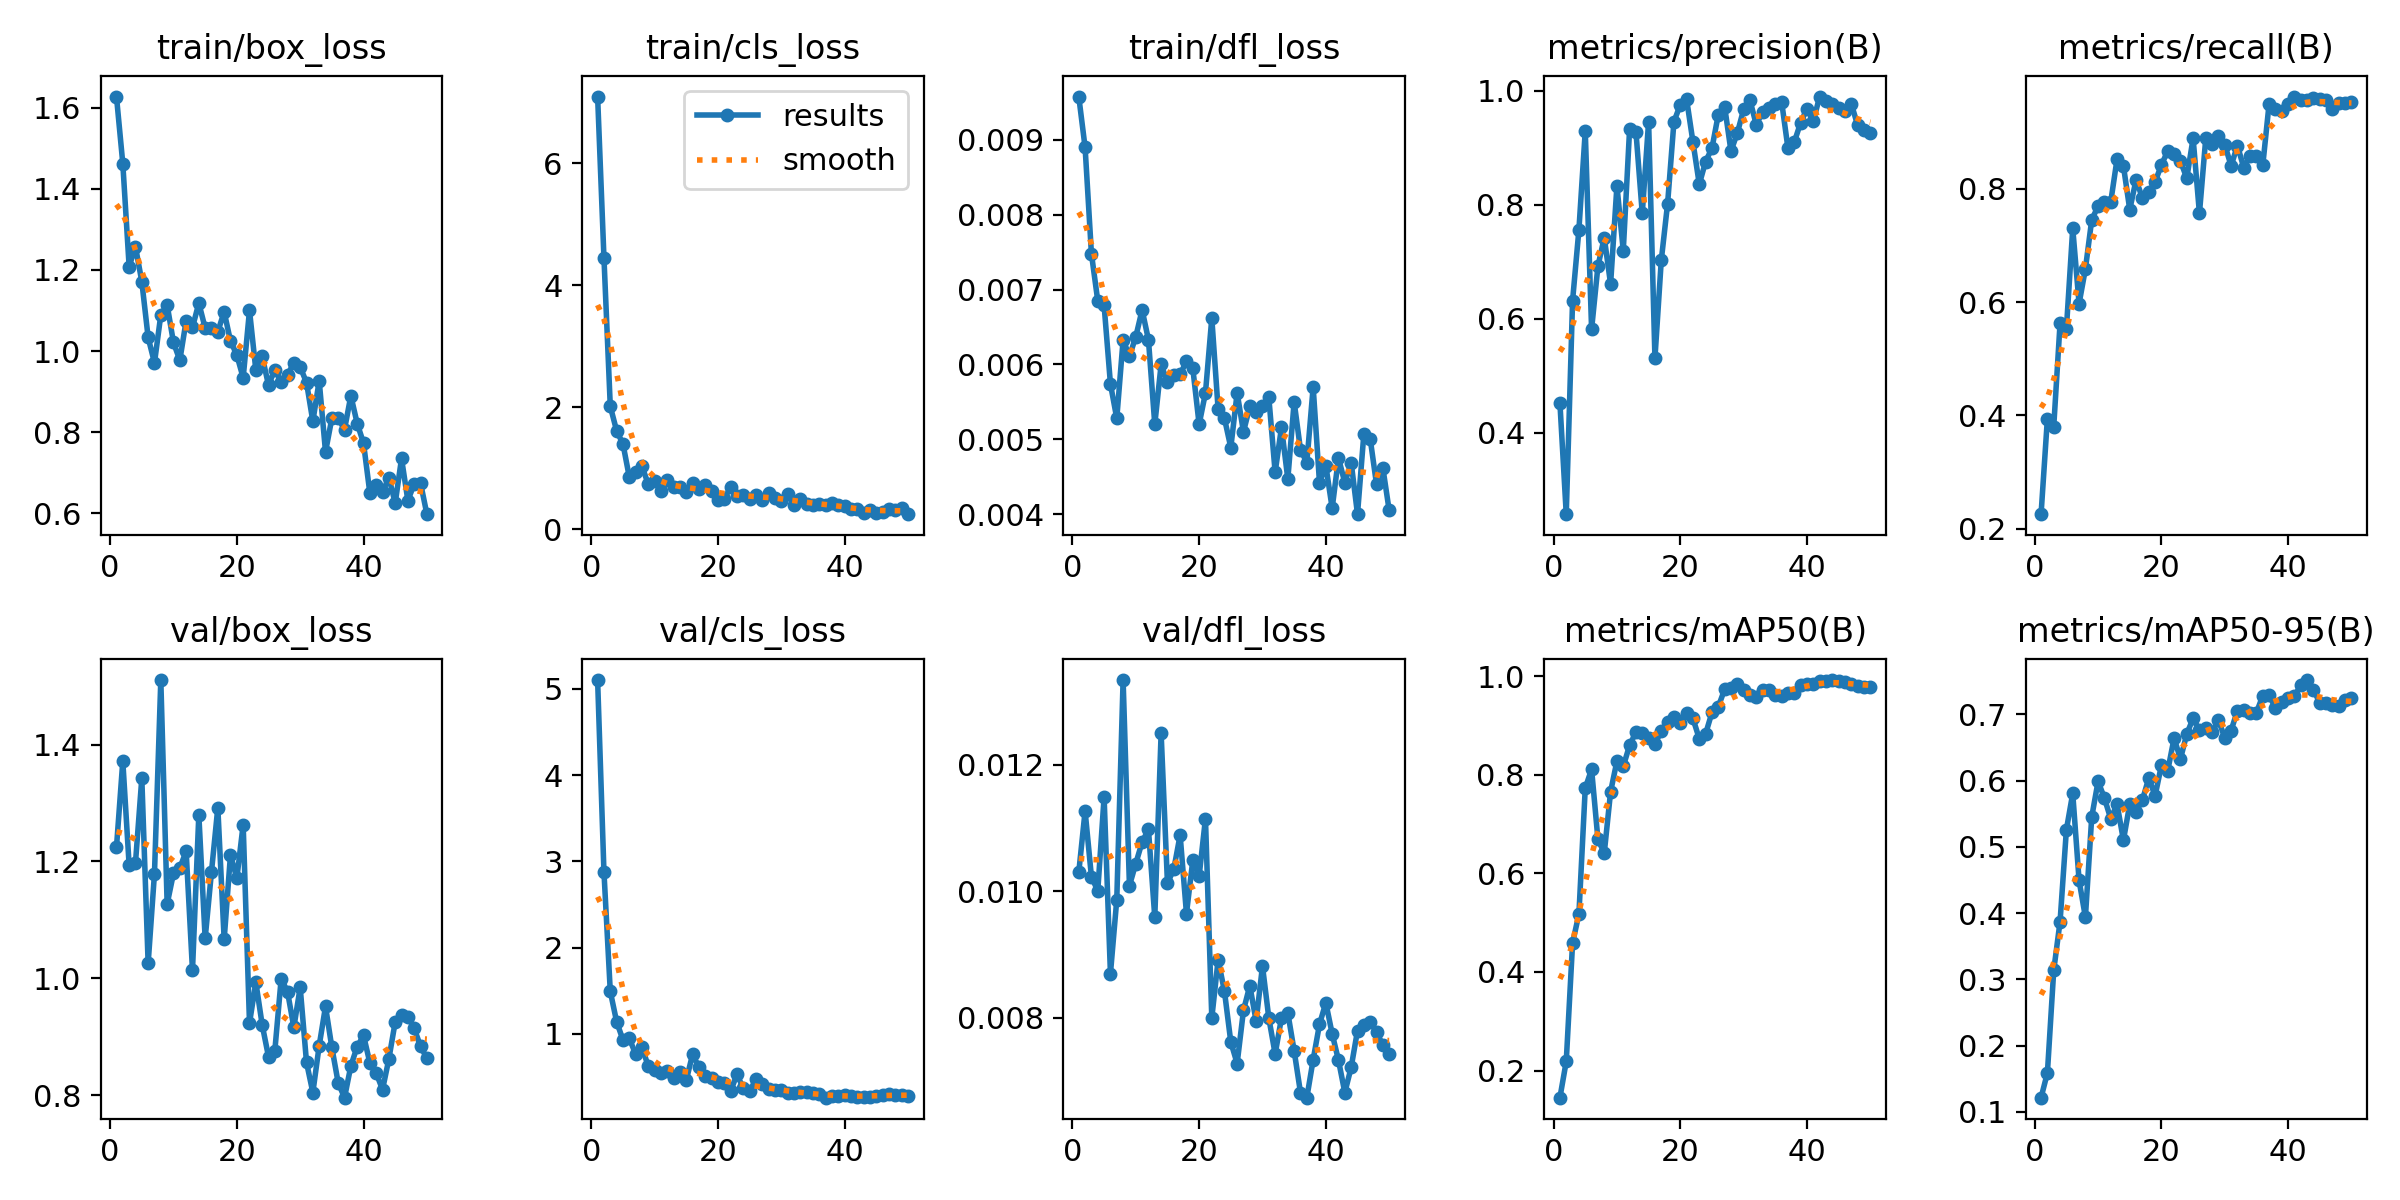

The table this chart was drawn from, first rows:
epoch, time, train/box_loss, train/cls_loss, train/dfl_loss, metrics/precision(B), metrics/recall(B), metrics/mAP50(B), metrics/mAP50-95(B), val/box_loss, val/cls_loss, val/dfl_loss, lr/pg0, lr/pg1, lr/pg2
1, 75.13, 1.627, 7.095, 0.00958, 0.4524, 0.2255, 0.145, 0.1213, 1.224, 5.103, 0.0103, 0.0001, 0.0001, 0.0001
2, 79.99, 1.462, 4.451, 0.0089, 0.2572, 0.3944, 0.2186, 0.1587, 1.372, 2.878, 0.01127, 0.0002101, 0.0002101, 0.0002101
3, 85.11, 1.208, 2.015, 0.00748, 0.6322, 0.3802, 0.4586, 0.3134, 1.194, 1.493, 0.01023, 0.0003157, 0.0003157, 0.0003157
4, 90.16, 1.257, 1.613, 0.00685, 0.7567, 0.5625, 0.5175, 0.3871, 1.197, 1.142, 0.01001, 0.0004167, 0.0004167, 0.0004167
5, 95.29, 1.171, 1.399, 0.00679, 0.9299, 0.5532, 0.7728, 0.5259, 1.342, 0.9303, 0.01149, 0.0005132, 0.0005132, 0.0005132
6, 101, 1.034, 0.855, 0.00574, 0.5817, 0.7301, 0.8108, 0.5806, 1.026, 0.9491, 0.0087, 0.0006051, 0.0006051, 0.0006051
7, 106.6, 0.971, 0.9365, 0.00528, 0.6924, 0.5971, 0.6689, 0.4492, 1.179, 0.7667, 0.00987, 0.0006926, 0.0006926, 0.0006926
8, 112, 1.089, 1.034, 0.00633, 0.7426, 0.6584, 0.6411, 0.3938, 1.51, 0.8494, 0.01334, 0.0007755, 0.0007755, 0.0007755
9, 116.6, 1.114, 0.7339, 0.00611, 0.6611, 0.7454, 0.7653, 0.5451, 1.127, 0.6228, 0.01009, 0.0008539, 0.0008539, 0.0008539
10, 121, 1.021, 0.7849, 0.00637, 0.8335, 0.769, 0.8274, 0.5987, 1.18, 0.58, 0.01044, 0.0009277, 0.0009277, 0.0009277
11, 125.5, 0.9774, 0.6219, 0.00673, 0.7197, 0.7764, 0.8169, 0.5734, 1.189, 0.5495, 0.01078, 0.0009971, 0.0009971, 0.0009971
12, 130.6, 1.075, 0.8022, 0.00633, 0.933, 0.7768, 0.8595, 0.5422, 1.218, 0.5674, 0.01098, 0.001062, 0.001062, 0.001062
13, 135.1, 1.058, 0.6861, 0.0052, 0.9286, 0.8526, 0.8861, 0.5642, 1.014, 0.4838, 0.00959, 0.001089, 0.001089, 0.001089
14, 140.1, 1.118, 0.6838, 0.006, 0.7851, 0.8403, 0.8841, 0.51, 1.28, 0.5646, 0.0125, 0.001061, 0.001061, 0.001061
15, 145, 1.057, 0.604, 0.00576, 0.9462, 0.7631, 0.8751, 0.5644, 1.068, 0.4657, 0.01013, 0.001033, 0.001033, 0.001033
16, 150, 1.056, 0.758, 0.00586, 0.531, 0.8159, 0.8618, 0.553, 1.183, 0.7665, 0.01035, 0.001005, 0.001005, 0.001005
17, 155, 1.048, 0.6506, 0.00587, 0.7027, 0.7833, 0.8889, 0.5706, 1.292, 0.6111, 0.01089, 0.0009763, 0.0009763, 0.0009763
18, 159.6, 1.097, 0.7316, 0.00604, 0.8024, 0.7941, 0.9063, 0.6036, 1.067, 0.5174, 0.00965, 0.000948, 0.000948, 0.000948
19, 164.4, 1.025, 0.6283, 0.00595, 0.946, 0.8119, 0.9167, 0.5769, 1.212, 0.4876, 0.01049, 0.0009197, 0.0009197, 0.0009197
20, 169.1, 0.9904, 0.4808, 0.0052, 0.9759, 0.8422, 0.9053, 0.6231, 1.171, 0.4441, 0.01024, 0.0008914, 0.0008914, 0.0008914
21, 173.6, 0.934, 0.498, 0.00562, 0.9854, 0.8666, 0.9249, 0.615, 1.263, 0.4284, 0.01115, 0.0008631, 0.0008631, 0.0008631
22, 178.7, 1.1, 0.6877, 0.00662, 0.9105, 0.8606, 0.9139, 0.664, 0.9235, 0.3379, 0.008, 0.0008348, 0.0008348, 0.0008348
23, 184, 0.9533, 0.545, 0.0054, 0.8363, 0.849, 0.8728, 0.6325, 0.9934, 0.5314, 0.00892, 0.0008065, 0.0008065, 0.0008065
24, 188.9, 0.987, 0.5525, 0.00528, 0.8762, 0.8186, 0.8828, 0.6702, 0.9207, 0.3676, 0.00842, 0.0007782, 0.0007782, 0.0007782
25, 193.6, 0.9161, 0.4867, 0.00489, 0.8996, 0.8891, 0.9261, 0.6939, 0.866, 0.3374, 0.00762, 0.0007499, 0.0007499, 0.0007499
26, 198.2, 0.9542, 0.5529, 0.00562, 0.9585, 0.7565, 0.9377, 0.6758, 0.8763, 0.4725, 0.00728, 0.0007216, 0.0007216, 0.0007216
27, 203, 0.9248, 0.4793, 0.0051, 0.9727, 0.8891, 0.9729, 0.6787, 0.9994, 0.4206, 0.00812, 0.0006934, 0.0006934, 0.0006934
28, 207.4, 0.9416, 0.5958, 0.00544, 0.8945, 0.8793, 0.9747, 0.6731, 0.9774, 0.361, 0.00851, 0.0006651, 0.0006651, 0.0006651
29, 211.7, 0.9706, 0.5098, 0.00536, 0.9259, 0.8938, 0.9837, 0.6914, 0.9161, 0.3462, 0.00795, 0.0006368, 0.0006368, 0.0006368
30, 216.2, 0.9607, 0.4672, 0.00544, 0.9677, 0.8774, 0.971, 0.6643, 0.9847, 0.3512, 0.00882, 0.0006085, 0.0006085, 0.0006085
31, 220.7, 0.9224, 0.5711, 0.00556, 0.9838, 0.8405, 0.9607, 0.6755, 0.8563, 0.3116, 0.008, 0.0005802, 0.0005802, 0.0005802
32, 225.6, 0.8269, 0.402, 0.00456, 0.9406, 0.8762, 0.9574, 0.7057, 0.8047, 0.3203, 0.00743, 0.0005519, 0.0005519, 0.0005519
33, 230.7, 0.927, 0.4961, 0.00516, 0.9637, 0.837, 0.9715, 0.7069, 0.8848, 0.3263, 0.008, 0.0005236, 0.0005236, 0.0005236
34, 235.2, 0.7514, 0.4122, 0.00447, 0.9699, 0.8578, 0.9716, 0.7012, 0.952, 0.3303, 0.00808, 0.0004953, 0.0004953, 0.0004953
35, 239.9, 0.8345, 0.3893, 0.0055, 0.9771, 0.8578, 0.9625, 0.7026, 0.8819, 0.3107, 0.00748, 0.000467, 0.000467, 0.000467
36, 244.1, 0.8341, 0.4116, 0.00486, 0.9811, 0.8417, 0.9603, 0.728, 0.8213, 0.3079, 0.00682, 0.0004387, 0.0004387, 0.0004387
37, 248.8, 0.8067, 0.3917, 0.00469, 0.8992, 0.9504, 0.9659, 0.7286, 0.796, 0.2612, 0.00674, 0.0004104, 0.0004104, 0.0004104
38, 253.4, 0.89, 0.4368, 0.0057, 0.9105, 0.9412, 0.9659, 0.7095, 0.8504, 0.2769, 0.00734, 0.0003821, 0.0003821, 0.0003821
39, 257.9, 0.8214, 0.3967, 0.00442, 0.9443, 0.9367, 0.982, 0.7181, 0.8833, 0.2861, 0.0079, 0.0003538, 0.0003538, 0.0003538
40, 262.6, 0.7732, 0.3841, 0.00465, 0.969, 0.9488, 0.9841, 0.7244, 0.9024, 0.2871, 0.00824, 0.0003255, 0.0003255, 0.0003255
41, 274.9, 0.6498, 0.3346, 0.00408, 0.9472, 0.9627, 0.9846, 0.7279, 0.8556, 0.2757, 0.00775, 0.0002972, 0.0002972, 0.0002972
42, 280.2, 0.6709, 0.3364, 0.00475, 0.9902, 0.9572, 0.99, 0.7436, 0.838, 0.2696, 0.00733, 0.0002689, 0.0002689, 0.0002689
43, 286.5, 0.6525, 0.2574, 0.00442, 0.9825, 0.9558, 0.99, 0.7517, 0.8098, 0.2656, 0.00682, 0.0002406, 0.0002406, 0.0002406
44, 293.5, 0.6881, 0.3201, 0.00469, 0.9767, 0.9597, 0.9918, 0.7373, 0.8622, 0.2693, 0.00722, 0.0002123, 0.0002123, 0.0002123
45, 298.8, 0.6252, 0.2702, 0.004, 0.9697, 0.9581, 0.9907, 0.7168, 0.9255, 0.2828, 0.0078, 0.0001841, 0.0001841, 0.0001841
46, 304.4, 0.7353, 0.2835, 0.00507, 0.9656, 0.9568, 0.9884, 0.7166, 0.9374, 0.2943, 0.00789, 0.0001558, 0.0001558, 0.0001558
47, 309.5, 0.6315, 0.3341, 0.00501, 0.9775, 0.9412, 0.984, 0.7137, 0.9346, 0.3012, 0.00794, 0.0001275, 0.0001275, 0.0001275
48, 314, 0.6727, 0.315, 0.0044, 0.9396, 0.9513, 0.9789, 0.713, 0.9143, 0.2962, 0.00778, 9.91726e-05, 9.91726e-05, 9.91726e-05
49, 318.6, 0.675, 0.3446, 0.00462, 0.9316, 0.9513, 0.9786, 0.7209, 0.8838, 0.2896, 0.00757, 7.08784e-05, 7.08784e-05, 7.08784e-05
50, 323.6, 0.598, 0.2457, 0.00405, 0.9264, 0.9525, 0.9786, 0.7239, 0.8634, 0.2834, 0.00743, 4.25842e-05, 4.25842e-05, 4.25842e-05
